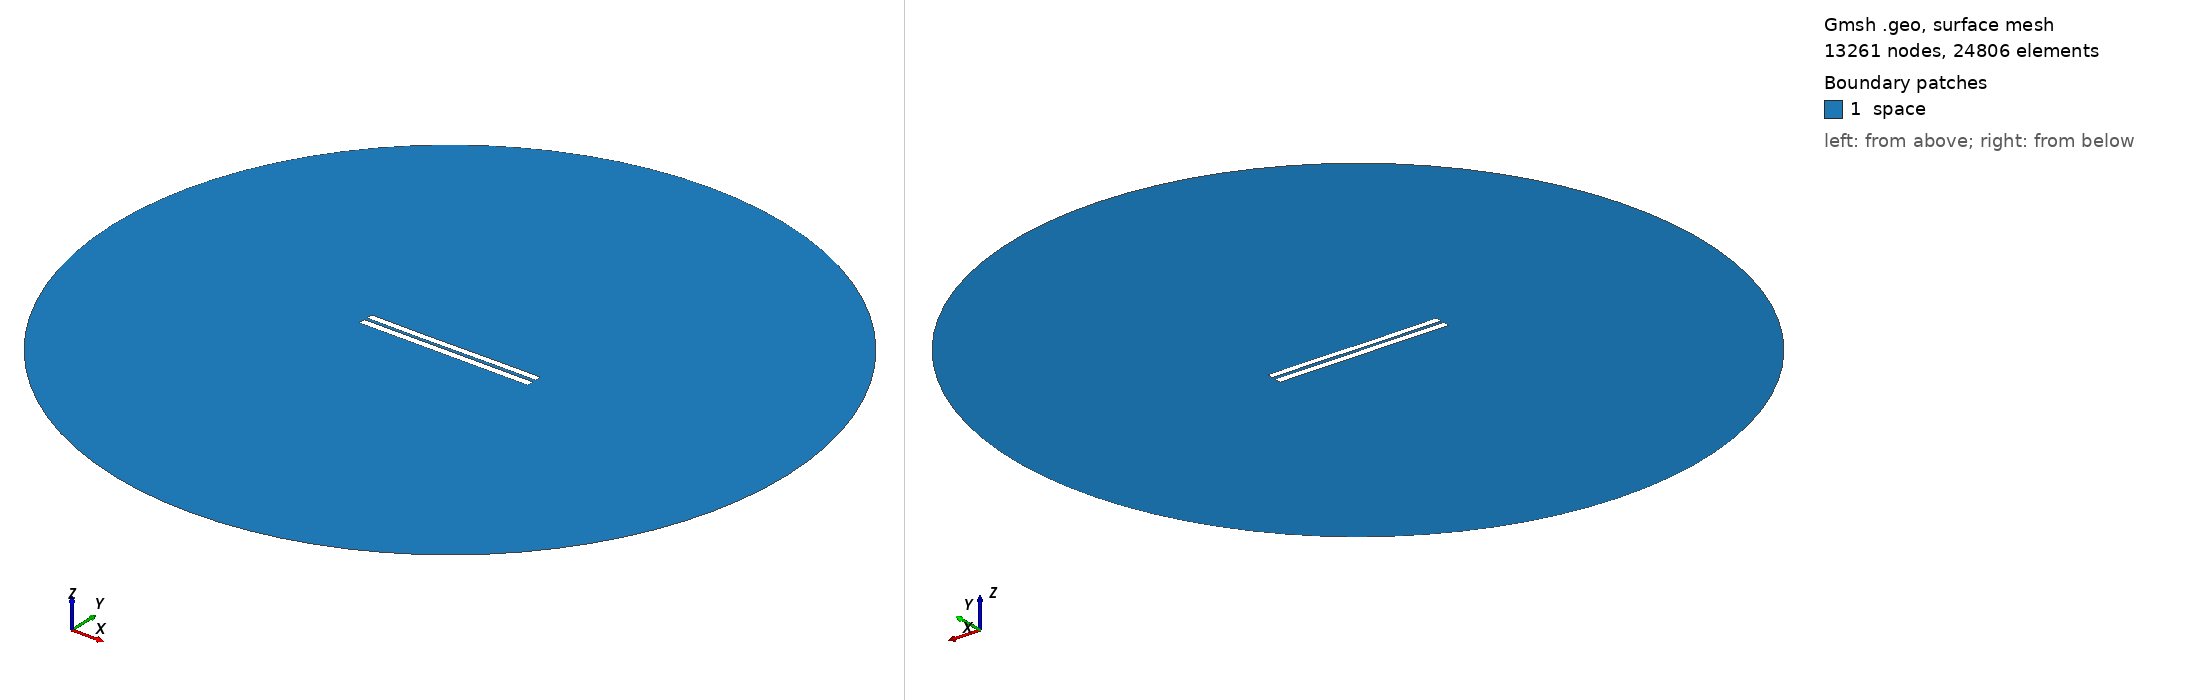

Gmsh geometry script, surface-meshed: 13261 nodes, 24806 surface elements. Boundary patches (legend numbers): 1 space. Left view from above one corner, right view from below the opposite corner. Legend entries are the model's physical surfaces. The drawing asked Gmsh for element sizes between 1% and 20% of the model's largest extent; the script's own settings can give other sizes.

=== 4158.geo (drawn) ===
//---------------------------------------
// Geometry kernel
//---------------------------------------

SetFactory("OpenCASCADE");



//---------------------------------------
// Parameters of the geometry
//---------------------------------------

// Overetch of the upper plate
overetch = 0.125;

// Distance between the plates
distance = 1.75;

// Discretization over the x axis (for the deformation)
nx = 50; 

// Length of the plate
L = 100 - overetch; 

// Number of modes
n = 4; 

// 1st mode coefficient
coeff(1) = 0.07499999999999998;
beta(1) = 0.596864 * 3.1415926535 / L;

// 2nd mode coefficient
coeff(2) = -0.075;
beta(2) = 1.49418 * 3.1415926535 / L;

// 3rd mode coefficient
coeff(3) = -0.075;
beta(3) = 2.50025 * 3.1415926535 / L;

// 4th mode coefficient
coeff(4) = 0.0;
beta(4) = 3.49999 * 3.1415926535 / L;



//---------------------------------------
// Upper plate (deformed rectangle)
//---------------------------------------

// Coordiantes of the upper plate
xmin = -50;
xmax = 50 - overetch;

// Height of the upper plate
yheight = 4 - 2 * overetch;

// Indexes of the points
UpperID[] = {};
LowerID[] = {};
LeftID[] = {};
RightID[] = {};

// Point index
p = 1;

// Horizontal edges
For i In {1:nx}
    x = xmin + (i-1)*(xmax - xmin)/(nx-1);

    y_bottom = distance / 2 + overetch;
    For j In {1:n}
        C = (Cosh(beta(j)*L) + Cos(beta(j)*L)) / (Sinh(beta(j)*L) + Sin(beta(j)*L));
        y_bottom  = y_bottom + coeff(j) * (Cosh(beta(j)*(x+50)) - Cos(beta(j)*(x+50)) - C * (Sinh(beta(j)*(x+50)) - Sin(beta(j)*(x+50))));
    EndFor

    y_top = y_bottom + yheight;

    Point(p) = {x, y_top, 0, 1.0};
    UpperID[i] = p;
    p = p + 1;

    Point(p) = {x, y_bottom, 0, 1.0};
    LowerID[i] = p;
    p = p + 1;
EndFor

// Create point lists
UpperPts[] = {}; LowerPts[] = {};
For i In {1:nx}
  UpperPts[] += {UpperID[i]};
  LowerPts[] += {LowerID[i]};
EndFor

// Build splines
Spline(1) = {UpperPts[]};
Spline(2) = {LowerPts[]};
Line(3) = {LowerPts[nx-1], UpperPts[nx-1]};
Line(4) = {LowerPts[0], UpperPts[0]};

// Build the plane surface
Curve Loop(1) = {2, 3, -1, -4};
Plane Surface(1) = {1};



//---------------------------------------
// Lower plate (rectangle)
//---------------------------------------

// Vertices
Point(1001) = {-50, -1, 0, 1.0};
Point(1002) = { 50, -1, 0, 1.0};
Point(1003) = { 50,  -5, 0, 1.0};
Point(1004) = {-50,  -5, 0, 1.0};

// Edges
Line(5) = {1001, 1002};
Line(6) = {1002, 1003};
Line(7) = {1003, 1004};
Line(8) = {1004, 1001};

// Plane surface
Line Loop(2) = {5, 6, 7, 8};
Plane Surface(2) = {2}; 



//---------------------------------------
// Outer (fictious) boundary
//---------------------------------------

// Points
Point(1005) = {0, 0, 0};       // Center
Point(1006) = {200, 0, 0};     // Start point
Point(1007) = {0, 200, 0};     // 90 degrees
Point(1008) = {-200, 0, 0};    // 180 degrees
Point(1009) = {0, -200, 0};    // 270 degrees

// Circle arcs (each needs start, center, end)
Circle(9) = {1006, 1005, 1007};
Circle(10) = {1007, 1005, 1008};
Circle(11) = {1008, 1005, 1009};
Circle(12) = {1009, 1005, 1006};

// Plane surface for the entire domain
Curve Loop(3) = {9, 10, 11, 12};
Surface(3) = {3};

// Subtract the plates from the whole domain to obtain the actual domain where we want to solve the equations
BooleanDifference{ Surface{3}; Delete; }{ Surface{1}; Surface{2}; Delete; }




//---------------------------------------
// Transfinite Lines/Curves
//---------------------------------------

// Set the number of points on the boundaries
r = 7;

// Plates
Transfinite Curve {1, 2} = 50*r Using Progression 1;
Transfinite Curve {3, 4} = 2*r Using Progression 1;
Transfinite Line {5, 7} = 50*r Using Progression 1;
Transfinite Line {6, 8} = 2*r Using Progression 1;

// Outer boundary
Transfinite Line {9, 10, 11, 12} = 20 Using Progression 1;



//---------------------------------------
// Physical groups
//---------------------------------------                

// Physical curves (boundaries)
Physical Line("force_segment", 10) = {2};
Physical Line("upper_plate", 11) = {1, 3, 4};
Physical Line("lower_plate", 12) = {5, 6, 7, 8};
Physical Line("boundary", 20) = {9, 10, 11, 12};

// Physical Surfaces
Physical Surface("space", 30) = {3};



//---------------------------------------
// 6. Generate the Mesh
//---------------------------------------

// 2D mesh generation
Mesh 2;
